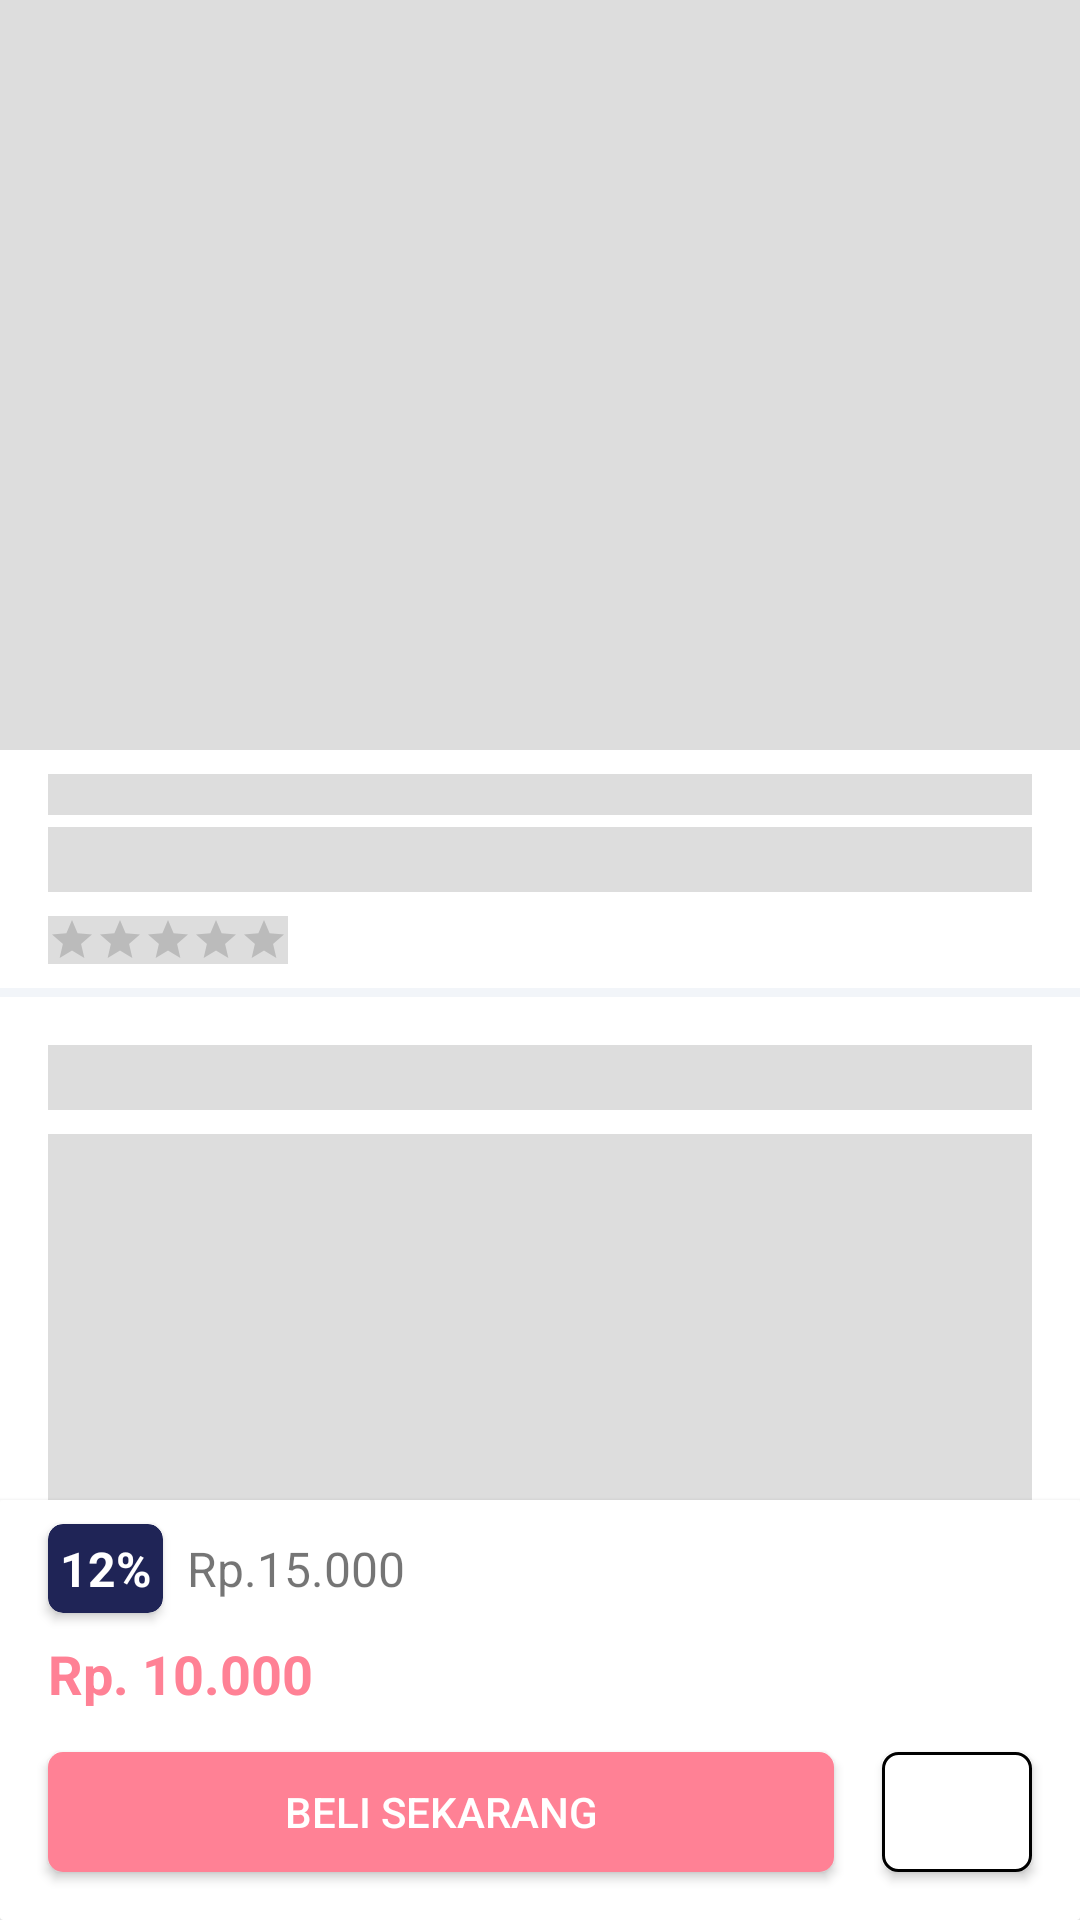

Produce the Android XML layout that renders to this screen, including the resource entries it uses.
<!-- AndroidManifest.xml: application theme Theme.APPPRODUCTPTKB -->
<!-- res/layout/activity_shimer_for_detail.xml -->
<?xml version="1.0" encoding="utf-8"?>
<androidx.constraintlayout.widget.ConstraintLayout xmlns:android="http://schemas.android.com/apk/res/android"
    android:layout_width="match_parent"
    android:layout_height="match_parent"
    xmlns:app="http://schemas.android.com/apk/res-auto">
    <androidx.core.widget.NestedScrollView
        android:id="@+id/nstd"
        android:visibility="visible"
        android:layout_width="match_parent"
        android:layout_height="0dp"
        app:layout_constraintBottom_toTopOf="@+id/cardView2"
        app:layout_constraintEnd_toEndOf="parent"
        app:layout_constraintStart_toStartOf="parent"
        app:layout_constraintTop_toTopOf="parent">
        <androidx.constraintlayout.widget.ConstraintLayout
            android:layout_width="match_parent"
            android:layout_height="match_parent">

            <ImageView
                android:id="@+id/imageView"
                android:background="@color/bg_shimer"
                android:layout_width="match_parent"
                android:layout_height="250dp"
                app:layout_constraintEnd_toEndOf="parent"
                app:layout_constraintStart_toStartOf="parent"
                app:layout_constraintTop_toTopOf="parent" />

            <TextView
                android:id="@+id/txt_seler"
                android:layout_width="match_parent"
                android:layout_height="wrap_content"
                android:layout_marginStart="16dp"
                android:layout_marginTop="8dp"
                android:layout_marginEnd="16dp"
                android:maxLines="1"
                android:background="@color/bg_shimer"
                android:textSize="10sp"
                app:layout_constraintEnd_toEndOf="parent"
                app:layout_constraintHorizontal_bias="0.0"
                app:layout_constraintStart_toStartOf="parent"
                app:layout_constraintTop_toBottomOf="@+id/imageView" />

            <TextView
                android:id="@+id/txt_tittle"
                android:layout_width="match_parent"
                android:layout_height="wrap_content"
                android:layout_marginStart="16dp"
                android:layout_marginTop="4dp"
                android:layout_marginEnd="16dp"
                android:background="@color/bg_shimer"
                android:maxLines="1"
                android:textColor="@color/black"
                android:textSize="16sp"
                android:textStyle="bold"
                app:layout_constraintEnd_toEndOf="parent"
                app:layout_constraintHorizontal_bias="0.0"
                app:layout_constraintStart_toStartOf="parent"
                app:layout_constraintTop_toBottomOf="@+id/txt_seler" />

            <RatingBar
                android:id="@+id/ratingBar"
                style="?android:attr/ratingBarStyleSmall"
                android:layout_width="wrap_content"
                android:layout_height="16dp"
                android:layout_marginStart="16dp"
                android:layout_marginTop="8dp"
                android:background="@color/bg_shimer"
                app:layout_constraintStart_toStartOf="parent"
                app:layout_constraintTop_toBottomOf="@+id/txt_tittle" />

            <TextView
                android:id="@+id/txt_rc"
                android:layout_width="wrap_content"
                android:layout_height="wrap_content"
                android:layout_marginStart="4dp"
                android:background="@color/bg_shimer"
                android:textSize="10sp"
                app:layout_constraintBottom_toBottomOf="@+id/ratingBar"
                app:layout_constraintStart_toEndOf="@+id/ratingBar"
                app:layout_constraintTop_toTopOf="@+id/ratingBar" />

            <View
                android:id="@+id/vie1"
                android:layout_width="match_parent"
                android:layout_height="3dp"
                android:layout_marginTop="8dp"
                android:background="@color/line"
                app:layout_constraintEnd_toEndOf="parent"
                app:layout_constraintStart_toStartOf="parent"
                app:layout_constraintTop_toBottomOf="@+id/ratingBar" />

            <TextView
                android:id="@+id/txt_deskripsi"
                android:layout_width="match_parent"
                android:layout_height="wrap_content"
                android:layout_marginStart="16dp"
                android:layout_marginTop="16dp"
                android:layout_marginEnd="16dp"
                android:maxLines="1"
                android:background="@color/bg_shimer"
                android:textColor="@color/black"
                android:textSize="16sp"
                android:textStyle="bold"
                app:layout_constraintEnd_toEndOf="parent"
                app:layout_constraintStart_toStartOf="parent"
                app:layout_constraintTop_toBottomOf="@+id/vie1" />

            <TextView
                android:id="@+id/txt_content_desc"
                android:layout_width="match_parent"
                android:layout_height="200dp"
                android:layout_marginStart="16dp"
                android:layout_marginTop="8dp"
                android:layout_marginEnd="16dp"
                android:background="@color/bg_shimer"
                app:layout_constraintEnd_toEndOf="parent"
                app:layout_constraintStart_toStartOf="parent"
                app:layout_constraintTop_toBottomOf="@+id/txt_deskripsi" />

            <View
                android:id="@+id/view"
                android:layout_width="match_parent"
                android:layout_height="10dp"
                android:layout_marginTop="8dp"
                android:background="@color/line"
                app:layout_constraintEnd_toEndOf="parent"
                app:layout_constraintStart_toStartOf="parent"
                app:layout_constraintTop_toBottomOf="@+id/txt_content_desc" />

            <TextView
                android:id="@+id/txt_komentar"
                android:layout_width="wrap_content"
                android:layout_height="wrap_content"
                android:layout_marginStart="16dp"
                android:layout_marginTop="16dp"
                android:maxLines="1"
                android:background="@color/bg_shimer"
                android:textColor="@color/black"
                android:textSize="16sp"
                android:textStyle="bold"
                app:layout_constraintStart_toStartOf="parent"
                app:layout_constraintTop_toBottomOf="@+id/view" />


        </androidx.constraintlayout.widget.ConstraintLayout>

    </androidx.core.widget.NestedScrollView>

    <androidx.cardview.widget.CardView
        android:id="@+id/cardView2"
        android:layout_width="match_parent"
        android:layout_height="140dp"
        android:visibility="visible"
        app:cardCornerRadius="1dp"
        app:layout_constraintBottom_toBottomOf="parent"
        app:layout_constraintEnd_toEndOf="parent"
        app:layout_constraintStart_toStartOf="parent">

        <androidx.constraintlayout.widget.ConstraintLayout
            android:layout_width="match_parent"
            android:layout_height="match_parent">

            <androidx.cardview.widget.CardView
                android:id="@+id/cardView"
                android:layout_width="wrap_content"
                android:layout_height="wrap_content"
                android:layout_marginStart="16dp"
                android:layout_marginTop="8dp"
                android:backgroundTint="@color/bg_discount"
                app:cardCornerRadius="5dp"
                app:layout_constraintStart_toStartOf="parent"
                app:layout_constraintTop_toTopOf="parent">

                <TextView
                    android:id="@+id/txt_discount"
                    android:layout_width="match_parent"
                    android:layout_height="match_parent"
                    android:padding="4dp"
                    android:text="12%"
                    android:textColor="@color/white"
                    android:textSize="16sp"
                    android:textStyle="bold" />
            </androidx.cardview.widget.CardView>

            <TextView
                android:id="@+id/txt_price"
                android:layout_width="wrap_content"
                android:layout_height="wrap_content"
                android:layout_marginStart="8dp"
                android:maxLines="1"
                android:text="Rp.15.000"
                android:textSize="16sp"
                app:layout_constraintBottom_toBottomOf="@+id/cardView"
                app:layout_constraintStart_toEndOf="@+id/cardView"
                app:layout_constraintTop_toTopOf="@+id/cardView" />

            <TextView
                android:id="@+id/txt_price_diskon"
                android:layout_width="wrap_content"
                android:layout_height="wrap_content"
                android:layout_marginStart="16dp"
                android:layout_marginTop="8dp"
                android:text="Rp. 10.000"
                android:textColor="@color/color_price_diskon"
                android:textSize="18sp"
                android:textStyle="bold"
                app:layout_constraintStart_toStartOf="parent"
                app:layout_constraintTop_toBottomOf="@+id/cardView" />

            <androidx.appcompat.widget.AppCompatButton
                android:id="@+id/appCompatButton2"
                android:layout_width="0dp"
                android:layout_height="40dp"
                android:layout_marginStart="16dp"
                android:layout_marginTop="8dp"
                android:layout_marginEnd="16dp"
                android:background="@drawable/bg_button"
                android:text="Beli sekarang"
                android:textColor="@color/white"
                app:layout_constraintBottom_toBottomOf="parent"
                app:layout_constraintEnd_toStartOf="@+id/appCompatButton"
                app:layout_constraintHorizontal_bias="0.0"
                app:layout_constraintStart_toStartOf="parent"
                app:layout_constraintTop_toBottomOf="@+id/txt_price_diskon"
                app:layout_constraintVertical_bias="0.272" />

            <androidx.appcompat.widget.AppCompatButton
                android:id="@+id/appCompatButton"
                android:layout_width="50dp"
                android:layout_height="40dp"
                android:layout_marginEnd="16dp"
                android:background="@drawable/bg_btn2"
                android:drawableLeft="@drawable/ic_baseline_add_shopping_cart_24"
                android:paddingLeft="13dp"
                app:layout_constraintBottom_toBottomOf="@+id/appCompatButton2"
                app:layout_constraintEnd_toEndOf="parent"
                app:layout_constraintTop_toTopOf="@+id/appCompatButton2" />
        </androidx.constraintlayout.widget.ConstraintLayout>


    </androidx.cardview.widget.CardView>

</androidx.constraintlayout.widget.ConstraintLayout>
<!-- resources referenced by this layout -->
<resources>
  <color name="bg_discount">#1F2456</color>
  <color name="bg_shimer">#dddddd</color>
  <color name="black">#FF000000</color>
  <color name="color_price_diskon">#FF8195</color>
  <color name="line">#F2F5F9</color>
  <color name="white">#FFFFFFFF</color>
  <!-- drawable bg_btn2 (drawable) -->
  <?xml version="1.0" encoding="utf-8"?>
  <shape xmlns:android="http://schemas.android.com/apk/res/android">
      <stroke
          android:color="@color/black"
          android:width="1dp"/>
      <corners
          android:radius="5dp"/>
      <solid
          android:color="@color/white"/>
  </shape>
  <!-- drawable bg_button (drawable) -->
  <?xml version="1.0" encoding="utf-8"?>
  <shape xmlns:android="http://schemas.android.com/apk/res/android">
  
      <solid
          android:color="@color/color_price_diskon"/>
      <corners
          android:radius="5dp"/>
  
  </shape>
  <style name="Theme.APPPRODUCTPTKB" parent="Theme.MaterialComponents.DayNight.DarkActionBar">
          
          <item name="colorPrimary">@color/purple_500</item>
          <item name="colorPrimaryVariant">@color/purple_700</item>
          <item name="colorOnPrimary">@color/white</item>
          
          <item name="colorSecondary">@color/teal_200</item>
          <item name="colorSecondaryVariant">@color/teal_700</item>
          <item name="colorOnSecondary">@color/black</item>
          
          <item name="android:statusBarColor" tools:targetApi="l">?attr/colorPrimaryVariant</item>
          
      </style>
  <color name="purple_500">#FF6200EE</color>
  <color name="purple_700">#FF3700B3</color>
  <color name="teal_200">#FF03DAC5</color>
  <color name="teal_700">#FF018786</color>
</resources>
